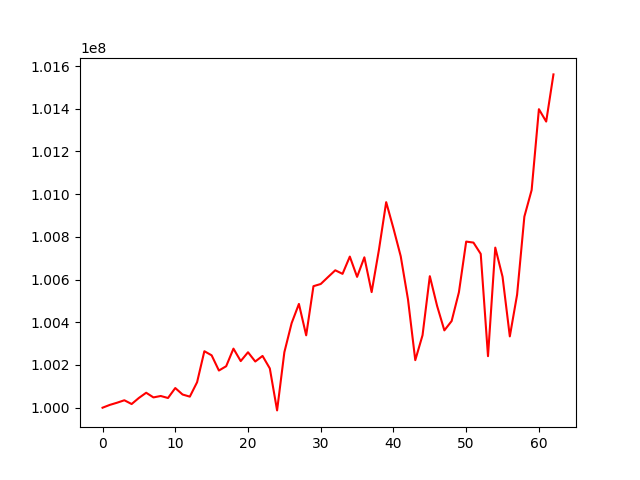

The table this chart was drawn from, first rows:
, 0
0, 100000000
1, 100013169
2, 100023413
3, 100034853
4, 100017166
5, 100045793
6, 100070041
7, 100048234
8, 100054839
9, 100045451
10, 100092088
11, 100061848
12, 100051800
13, 100119414
14, 100264534
15, 100245244
16, 100174061
17, 100194264
18, 100276637
19, 100218311
20, 100259697
21, 100216359
22, 100242432
23, 100183884
24, 99987383
25, 100259923
26, 100396083
27, 100485947
28, 100338882
29, 100569051
30, 100579278
31, 100611670
32, 100643474
33, 100626799
34, 100707640
35, 100612673
36, 100704188
37, 100541268
38, 100738612
39, 100962556
40, 100839594
41, 100709114
42, 100506805
43, 100222640
44, 100339565
45, 100615953
46, 100476737
47, 100362099
48, 100405819
49, 100540497
50, 100777848
51, 100773185
52, 100720212
53, 100241311
54, 100749610
55, 100613145
56, 100334005
57, 100529184
58, 100894798
59, 101019125
... 3 more rows
